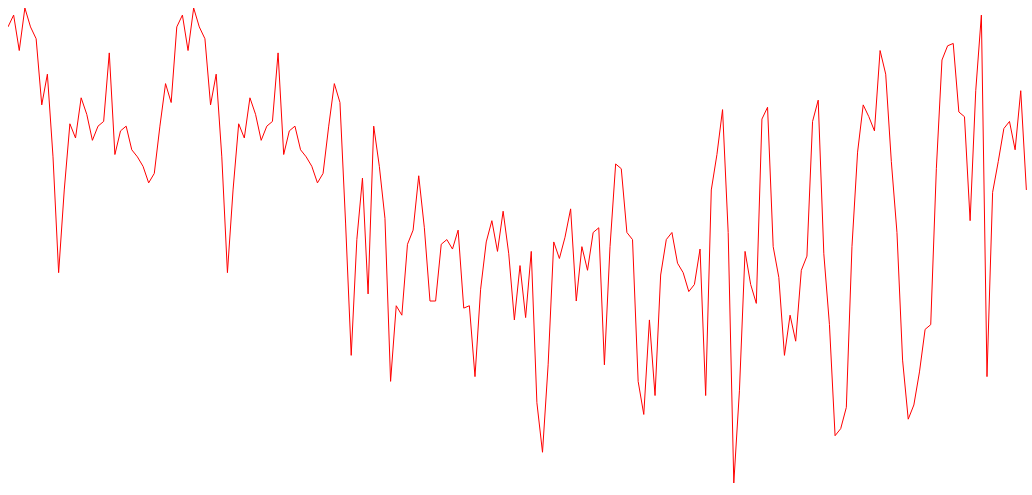
D3 v4 page, settled after 480 driven frames (8 s of simulated time); the page loaded 1 data file(s).


var width = 1024;
var height = 768;
var ctrl = d3.select("body").append("svg").attr("width", width).attr("height", height);
d3.csv("./2011110120120331.csv", 
	function(data)
	{
		var ln = data.length;
		console.log(data);
		var maxy = d3.max(data, function(d){ return d.TX02; });
		var lines = d3.line().x(function(d,i){return i*(width/ln);}).y(function(d){return height-d.TX02*(height/maxy)});
		ctrl.append("path").data([data]).attr("d", lines).attr("stroke", "red").attr("fill", "none");
	}
);


### data: 2011110120120331.csv
, stno, dates, EP03, PP01, TX02, TX04
1, 467490, 20111101, 3.9, 0, 31.7, 20.9
2, 467490, 20111102, 3.1, 0, 32.2, 23.3
3, 467490, 20111103, 1.9, 0, 30.7, 23.8
4, 467490, 20111104, 4.6, 0, 32.5, 24.7
5, 467490, 20111105, 1.6, 0, 31.7, 23.5
6, 467490, 20111106, 3.3, 0, 31.2, 22.7
7, 467490, 20111107, 3.8, 5.7, 28.4, 22.9
8, 467490, 20111108, 1.8, 16, 29.7, 22.1
9, 467490, 20111109, 1, 51.8, 26.2, 19.8
10, 467490, 20111110, 0.5, 63.9, 21.3, 19.5
11, 467490, 20111111, 2.1, 5.1, 24.8, 19.4
12, 467490, 20111112, 2, 0, 27.6, 20.5
13, 467490, 20111113, 1.6, 0, 27, 21.4
14, 467490, 20111114, 4.9, 0, 28.7, 21.1
15, 467490, 20111115, 2.1, 0, 28, 21.1
16, 467490, 20111116, 1.6, 0.4, 26.9, 22
17, 467490, 20111117, 0.6, 0.4, 27.5, 22.7
18, 467490, 20111118, 0.2, 0.1, 27.7, 22.2
19, 467490, 20111119, 0.9, 7.2, 30.6, 21.4
20, 467490, 20111120, 3.2, 0, 26.3, 20.6
21, 467490, 20111121, 3.1, 0, 27.3, 18.5
22, 467490, 20111122, 2, 0, 27.5, 20.2
23, 467490, 20111123, 2.5, 0, 26.5, 19.9
24, 467490, 20111124, 2.8, 0, 26.2, 18.3
25, 467490, 20111125, 3.2, 0, 25.8, 17.5
26, 467490, 20111126, 0.6, 0.1, 25.1, 19.4
27, 467490, 20111127, 0.7, 0, 25.5, 20
28, 467490, 20111128, 2.1, 0, 27.5, 18.3
29, 467490, 20111129, 2.6, 0, 29.3, 18.2
30, 467490, 20111130, 4, 0, 28.5, 20.5
31, 467490, 20111101, 3.9, 0, 31.7, 20.9
32, 467490, 20111102, 3.1, 0, 32.2, 23.3
33, 467490, 20111103, 1.9, 0, 30.7, 23.8
34, 467490, 20111104, 4.6, 0, 32.5, 24.7
35, 467490, 20111105, 1.6, 0, 31.7, 23.5
36, 467490, 20111106, 3.3, 0, 31.2, 22.7
37, 467490, 20111107, 3.8, 5.7, 28.4, 22.9
38, 467490, 20111108, 1.8, 16, 29.7, 22.1
39, 467490, 20111109, 1, 51.8, 26.2, 19.8
40, 467490, 20111110, 0.5, 63.9, 21.3, 19.5
41, 467490, 20111111, 2.1, 5.1, 24.8, 19.4
42, 467490, 20111112, 2, 0, 27.6, 20.5
43, 467490, 20111113, 1.6, 0, 27, 21.4
44, 467490, 20111114, 4.9, 0, 28.7, 21.1
45, 467490, 20111115, 2.1, 0, 28, 21.1
46, 467490, 20111116, 1.6, 0.4, 26.9, 22
47, 467490, 20111117, 0.6, 0.4, 27.5, 22.7
48, 467490, 20111118, 0.2, 0.1, 27.7, 22.2
49, 467490, 20111119, 0.9, 7.2, 30.6, 21.4
50, 467490, 20111120, 3.2, 0, 26.3, 20.6
51, 467490, 20111121, 3.1, 0, 27.3, 18.5
52, 467490, 20111122, 2, 0, 27.5, 20.2
53, 467490, 20111123, 2.5, 0, 26.5, 19.9
54, 467490, 20111124, 2.8, 0, 26.2, 18.3
55, 467490, 20111125, 3.2, 0, 25.8, 17.5
56, 467490, 20111126, 0.6, 0.1, 25.1, 19.4
57, 467490, 20111127, 0.7, 0, 25.5, 20
58, 467490, 20111128, 2.1, 0, 27.5, 18.3
59, 467490, 20111129, 2.6, 0, 29.3, 18.2
60, 467490, 20111130, 4, 0, 28.5, 20.5
... 122 more rows